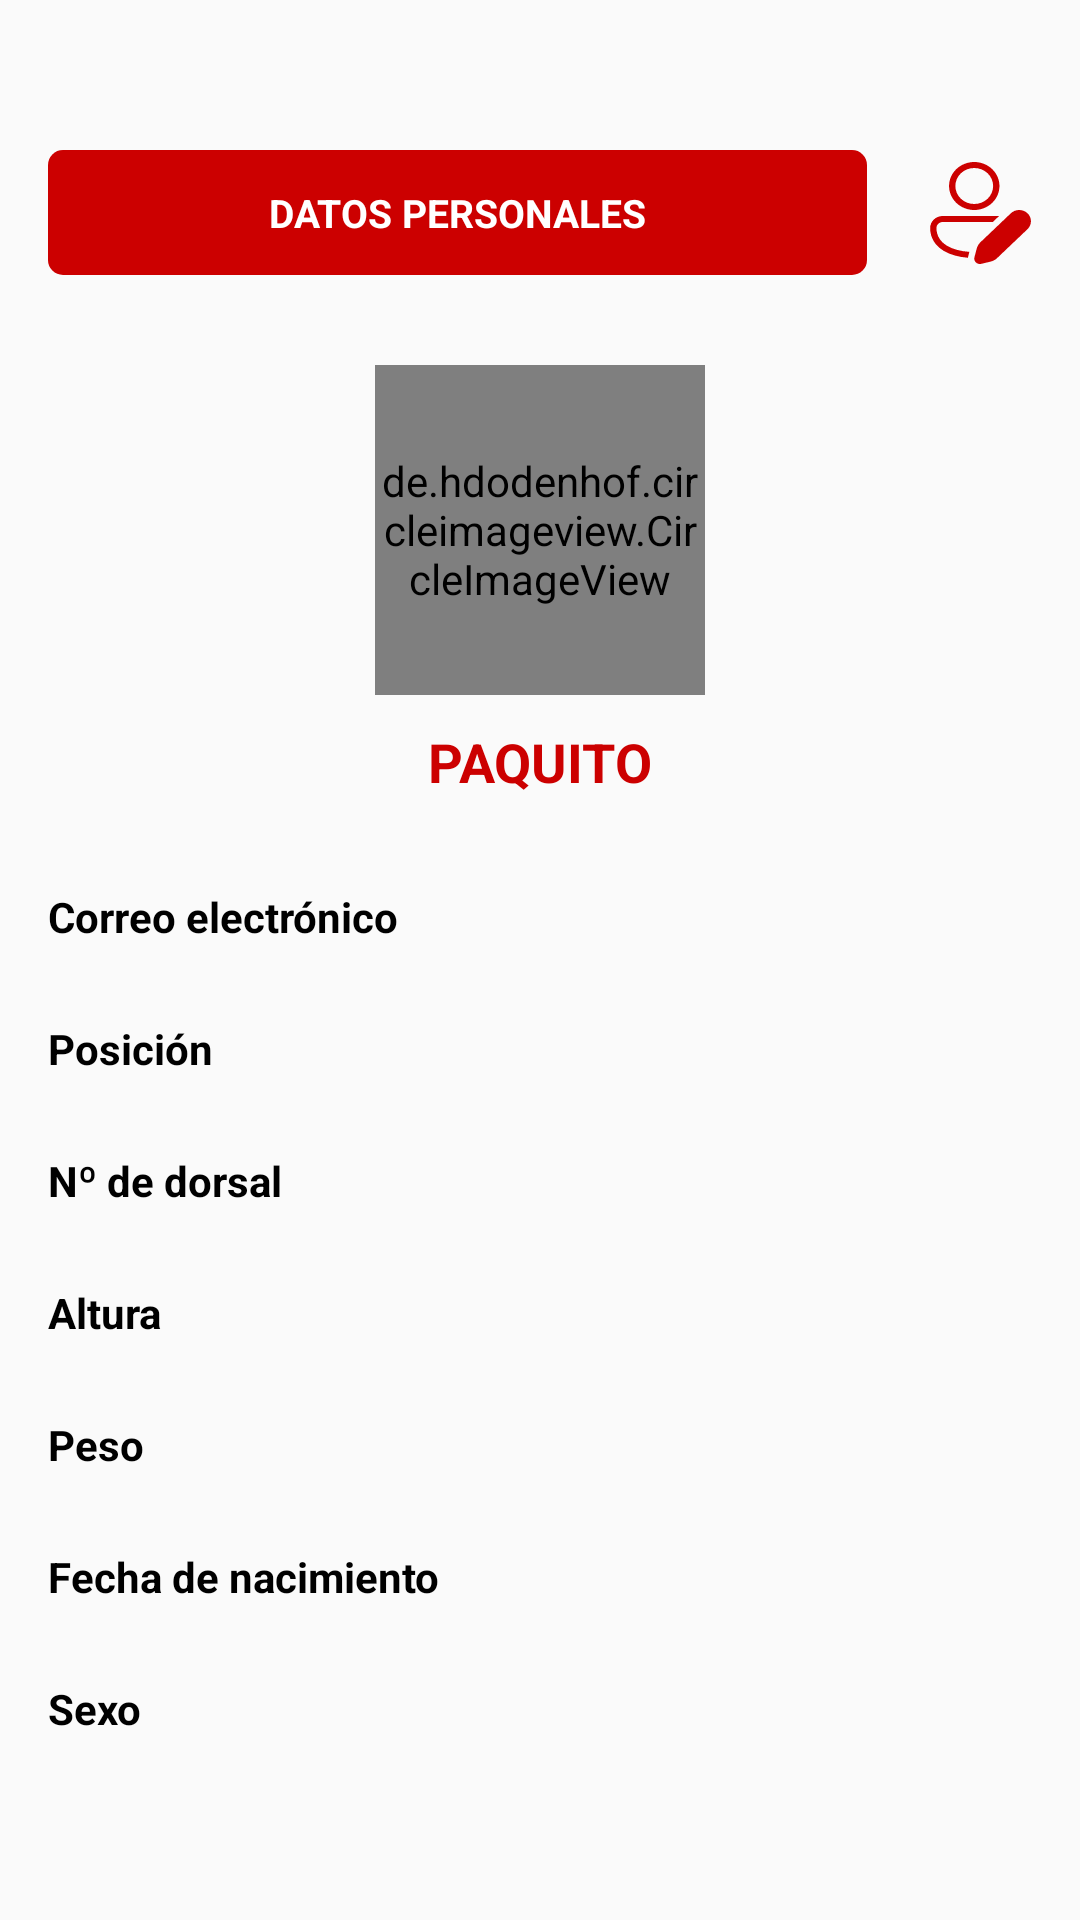

Write the Android layout XML for this screen, with the resource values it uses.
<!-- AndroidManifest.xml: application theme Theme.TFGKotlin -->
<!-- res/layout/nav_player.xml -->
<?xml version="1.0" encoding="utf-8"?>
<androidx.constraintlayout.widget.ConstraintLayout xmlns:android="http://schemas.android.com/apk/res/android"
    xmlns:app="http://schemas.android.com/apk/res-auto"
    style="@style/ThemeOverlay.AppCompat.Dark"
    android:layout_width="match_parent"
    android:layout_height="match_parent"
    android:paddingStart="16dp"
    android:paddingTop="50dp"
    android:paddingEnd="16dp"
    android:paddingBottom="16dp">

    <LinearLayout
        android:id="@+id/layoutPlayerNav"
        android:layout_width="match_parent"
        android:layout_height="wrap_content"
        android:layout_marginBottom="30dp"
        android:gravity="center_vertical"
        android:orientation="vertical"
        app:layout_constraintEnd_toEndOf="parent"
        app:layout_constraintStart_toStartOf="parent"
        app:layout_constraintTop_toTopOf="parent">

        <LinearLayout
            android:layout_width="match_parent"
            android:layout_height="wrap_content"
            android:layout_marginBottom="30dp"
            android:orientation="horizontal">

            <TextView
                android:layout_width="wrap_content"
                android:layout_height="wrap_content"
                android:layout_marginEnd="10dp"
                android:layout_weight="1"
                android:background="@drawable/delete_account_btn"
                android:gravity="center"
                android:padding="12dp"
                android:text="@string/datos_personales"
                android:textColor="@color/white"
                android:textSize="13sp"
                android:textStyle="bold"
                app:layout_constraintStart_toStartOf="parent"
                app:layout_constraintTop_toTopOf="parent" />

            <ImageView
                android:id="@+id/navPlayerEdit"
                android:layout_width="wrap_content"
                android:layout_height="match_parent"
                android:layout_marginStart="10dp"
                android:src="@drawable/edit"
                app:layout_constraintStart_toStartOf="parent"
                app:layout_constraintTop_toTopOf="parent" />
        </LinearLayout>

        <LinearLayout
            android:layout_width="match_parent"
            android:layout_height="wrap_content"
            android:layout_marginBottom="30dp"
            android:gravity="center"
            android:orientation="vertical">

            <de.hdodenhof.circleimageview.CircleImageView
                android:id="@+id/navPlayerProfile"
                android:layout_width="110dp"
                android:layout_height="110dp"
                android:layout_marginBottom="10dp"
                android:src="@drawable/profile"
                app:civ_border_color="@color/granet"
                app:civ_border_width="1.7dp" />

            <TextView
                android:id="@+id/navPlayerName"
                android:layout_width="wrap_content"
                android:layout_height="wrap_content"
                android:text="PAQUITO"
                android:textColor="@color/granet"
                android:textSize="18dp"
                android:textStyle="bold" />

        </LinearLayout>

        <TextView
            android:layout_width="wrap_content"
            android:layout_height="wrap_content"
            android:text="Correo electrónico"
            android:textColor="@color/black"
            android:textStyle="bold" />

        <TextView
            android:id="@+id/navPlayerEmail"
            android:layout_width="wrap_content"
            android:layout_height="wrap_content"
            android:layout_marginStart="15dp"
            android:layout_marginBottom="6dp"
            android:textColor="@color/black" />

        <TextView
            android:layout_width="wrap_content"
            android:layout_height="wrap_content"
            android:text="Posición"
            android:textColor="@color/black"
            android:textStyle="bold" />

        <TextView
            android:id="@+id/navPlayerPos"
            android:layout_width="wrap_content"
            android:layout_height="wrap_content"
            android:layout_marginStart="15dp"
            android:layout_marginBottom="6dp"
            android:textColor="@color/black" />

        <TextView
            android:layout_width="wrap_content"
            android:layout_height="wrap_content"
            android:text="Nº de dorsal"
            android:textColor="@color/black"
            android:textStyle="bold" />

        <TextView
            android:id="@+id/navPlayerNum"
            android:layout_width="wrap_content"
            android:layout_height="wrap_content"
            android:layout_marginStart="15dp"
            android:layout_marginBottom="6dp"
            android:textColor="@color/black" />

        <TextView
            android:layout_width="wrap_content"
            android:layout_height="wrap_content"
            android:text="Altura"
            android:textColor="@color/black"
            android:textStyle="bold" />

        <TextView
            android:id="@+id/navPlayerHeight"
            android:layout_width="wrap_content"
            android:layout_height="wrap_content"
            android:layout_marginStart="15dp"
            android:layout_marginBottom="6dp"
            android:textColor="@color/black" />

        <TextView
            android:layout_width="wrap_content"
            android:layout_height="wrap_content"
            android:text="Peso"
            android:textColor="@color/black"
            android:textStyle="bold" />

        <TextView
            android:id="@+id/navPlayerWeight"
            android:layout_width="wrap_content"
            android:layout_height="wrap_content"
            android:layout_marginStart="15dp"
            android:layout_marginBottom="6dp"
            android:textColor="@color/black" />

        <TextView
            android:layout_width="wrap_content"
            android:layout_height="wrap_content"
            android:text="Fecha de nacimiento"
            android:textColor="@color/black"
            android:textStyle="bold" />

        <TextView
            android:id="@+id/navPlayerDate"
            android:layout_width="wrap_content"
            android:layout_height="wrap_content"
            android:layout_marginStart="15dp"
            android:layout_marginBottom="6dp"
            android:textColor="@color/black" />

        <TextView
            android:layout_width="wrap_content"
            android:layout_height="wrap_content"
            android:text="Sexo"
            android:textColor="@color/black"
            android:textStyle="bold" />

        <TextView
            android:id="@+id/navPlayerSex"
            android:layout_width="wrap_content"
            android:layout_height="wrap_content"
            android:layout_marginStart="15dp"
            android:layout_marginBottom="6dp"
            android:textColor="@color/black" />
    </LinearLayout>

    <Button
        android:id="@+id/playerLogout"
        android:layout_width="wrap_content"
        android:layout_height="45dp"
        android:layout_marginTop="30dp"
        android:background="@drawable/accept_button"
        android:paddingLeft="20dp"
        android:paddingRight="20dp"
        android:text="@string/cerrar_sesi_n"
        android:textColor="@color/granet"
        android:textSize="14sp"
        android:textStyle="bold"
        app:layout_constraintBottom_toBottomOf="parent"
        app:layout_constraintEnd_toEndOf="parent"
        app:layout_constraintStart_toStartOf="parent"
        app:layout_constraintTop_toBottomOf="@+id/layoutPlayerNav" />

</androidx.constraintlayout.widget.ConstraintLayout>
<!-- resources referenced by this layout -->
<resources>
  <color name="black">#FF000000</color>
  <color name="granet">#CC0000</color>
  <color name="white">#FFFFFFFF</color>
  <!-- drawable accept_button (drawable) -->
  <?xml version="1.0" encoding="utf-8"?>
  <layer-list xmlns:android="http://schemas.android.com/apk/res/android" android:shape="rectangle">
      <item>
          <shape>
              <solid android:color="@color/white" />
              <stroke android:width="1.9dp" android:color="@color/granet" />
              <corners android:radius="3dp" />
          </shape>
      </item>
  </layer-list>
  <!-- drawable delete_account_btn (drawable) -->
  <?xml version="1.0" encoding="utf-8"?>
  <selector xmlns:android="http://schemas.android.com/apk/res/android" android:shape="rectangle">
      <item>
          <shape>
              <solid android:color="@color/granet" />
              <corners android:radius="5dp" />
          </shape>
      </item>
  </selector>
  <!-- drawable edit: vector/xml drawable (drawable, 2141 chars, omitted) -->
  <string name="cerrar_sesi_n">CERRAR SESIÓN</string>
  <string name="datos_personales">DATOS PERSONALES</string>
  <style name="Theme.TFGKotlin" parent="Base.Theme.TFGKotlin" />
  <style name="Base.Theme.TFGKotlin" parent="Theme.AppCompat.Light.NoActionBar">
          <item name="colorPrimary">#CC0000</item>
  
          <item name="android:statusBarColor">@color/granet</item>
      </style>
</resources>
